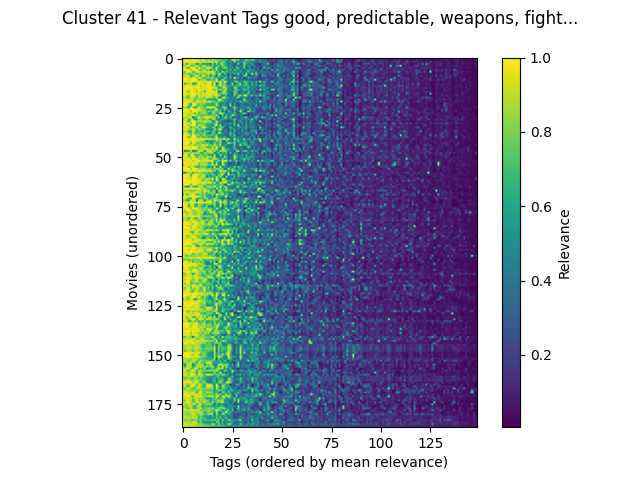

The file beside this chart, header and first rows:
movieId, good, predictable, weapons, fight scenes, weird, first contact, catastrophe, chase, culture clash, original, dialogue, fun movie, runaway, drama, greed, betrayal, light, survival, mentor, fantasy world, vengeance, melancholic, independent film
Star Wars: Episode IV - A New Hope (1977…, 0.9832, 0.9972, 0.9685, 0.9147, 0.9798, 0.9972, 0.9513, 0.9213, 0.9798, 0.933, 0.9473, 0.8987, 0.935, 0.9798, 0.9798, 0.832, 0.8865, 0.9738, 0.87, 0.9785, 0.4487, 0.9185, 0.8413
Jurassic Park (1993), 0.9782, 0.9892, 0.9892, 0.9782, 0.9253, 0.9892, 0.9782, 0.952, 0.9253, 0.8108, 0.9437, 0.8658, 0.7663, 0.8753, 0.7095, 0.9253, 0.8065, 0.7822, 0.6903, 0.8248, 0.6042, 0.658, 0.658
Terminator 2: Judgment Day (1991), 0.9928, 0.9775, 0.9858, 0.9858, 0.9555, 0.9928, 0.9958, 0.9858, 0.9555, 0.9175, 0.9297, 0.9563, 0.8893, 0.9555, 0.9555, 0.8753, 0.841, 0.975, 0.737, 0.6055, 0.8725, 0.771, 0.5425
Heavy Metal (1981), 0.7705, 0.9015, 0.5363, 0.9015, 0.8673, 0.8373, 0.8155, 0.4303, 0.6615, 0.789, 0.5363, 0.5363, 0.555, 0.492, 0.3945, 0.827, 0.4858, 0.8373, 0.468, 0.8998, 0.827, 0.605, 0.605
Rock, The (1996), 0.8838, 0.8658, 0.992, 0.994, 0.7595, 0.6927, 0.8658, 0.994, 0.7977, 0.664, 0.832, 0.994, 0.6885, 0.7977, 0.596, 0.7977, 0.4735, 0.559, 0.8033, 0.4858, 0.849, 0.7362, 0.5747
Ghost in the Shell (Kôkaku kidôtai) (199…, 0.9237, 0.9875, 0.689, 0.689, 0.9815, 0.9875, 0.9583, 0.6305, 0.9815, 0.8473, 0.868, 0.689, 0.9815, 0.9815, 0.9815, 0.6887, 0.6535, 0.9875, 0.614, 0.4738, 0.6887, 0.868, 0.8055
Independence Day (a.k.a. ID4) (1996), 0.987, 0.987, 0.9832, 0.987, 0.8115, 0.9832, 0.987, 0.971, 0.81, 0.723, 0.827, 0.889, 0.7225, 0.7917, 0.458, 0.7917, 0.6362, 0.869, 0.52, 0.552, 0.471, 0.423, 0.6482
Die Hard (1988), 0.8722, 0.7452, 0.9915, 0.9942, 0.969, 0.6823, 0.7452, 0.9942, 0.969, 0.8545, 0.882, 0.9942, 0.882, 0.9455, 0.9455, 0.969, 0.8405, 0.5747, 0.7435, 0.5172, 0.9307, 0.6707, 0.674
E.T. the Extra-Terrestrial (1982), 0.848, 0.8235, 0.8235, 0.6823, 0.8045, 0.848, 0.8045, 0.62, 0.832, 0.7717, 0.8395, 0.6957, 0.9103, 0.8833, 0.797, 0.8833, 0.9103, 0.554, 0.8655, 0.8478, 0.2935, 0.8045, 0.5675
Top Gun (1986), 0.9487, 0.8315, 0.9702, 0.9702, 0.5435, 0.6717, 0.821, 0.9702, 0.8555, 0.6462, 0.906, 0.929, 0.6338, 0.8555, 0.3235, 0.8555, 0.6338, 0.2487, 0.91, 0.5877, 0.6098, 0.2955, 0.5325
Abyss, The (1989), 0.9738, 0.9838, 0.9613, 0.903, 0.854, 0.9838, 0.9838, 0.8042, 0.9097, 0.8593, 0.8228, 0.5897, 0.8073, 0.8155, 0.8105, 0.854, 0.6355, 0.7338, 0.5295, 0.517, 0.4137, 0.8105, 0.6805
Escape from New York (1981), 0.9093, 0.9882, 0.9575, 0.9575, 0.982, 0.9882, 0.982, 0.9902, 0.6713, 0.8262, 0.7775, 0.908, 0.702, 0.5015, 0.7378, 0.6713, 0.702, 0.9882, 0.5725, 0.5315, 0.8827, 0.6687, 0.4948
Star Wars: Episode V - The Empire Strike…, 0.968, 0.9972, 0.9613, 0.9337, 0.98, 0.9972, 0.9097, 0.9405, 0.98, 0.937, 0.947, 0.9255, 0.947, 0.98, 0.98, 0.868, 0.8348, 0.9623, 0.837, 0.9435, 0.6485, 0.9337, 0.865
Princess Bride, The (1987), 0.9815, 0.5807, 0.8193, 0.8193, 0.9635, 0.5807, 0.5853, 0.8193, 0.9635, 0.938, 0.9815, 0.8153, 0.9285, 0.9635, 0.9635, 0.6963, 0.9815, 0.1902, 0.699, 0.9792, 0.7083, 0.843, 0.5335
Raiders of the Lost Ark (Indiana Jones a…, 0.9595, 0.9595, 0.981, 0.981, 0.982, 0.9293, 0.8465, 0.981, 0.982, 0.8515, 0.9595, 0.9688, 0.9535, 0.982, 0.982, 0.7953, 0.9535, 0.6082, 0.8162, 0.947, 0.7557, 0.8678, 0.6833
Aliens (1986), 0.9782, 0.9607, 0.9802, 0.9802, 0.9855, 0.9782, 0.9607, 0.9802, 0.9855, 0.9035, 0.9505, 0.8958, 0.9505, 0.9752, 0.9752, 0.9855, 0.9115, 0.9187, 0.5437, 0.5373, 0.8233, 0.92, 0.7893
Star Wars: Episode VI - Return of the Je…, 0.9423, 0.997, 0.962, 0.9317, 0.9705, 0.997, 0.883, 0.9317, 0.9705, 0.969, 0.9423, 0.9185, 0.9373, 0.9705, 0.9705, 0.8638, 0.74, 0.9075, 0.7748, 0.914, 0.665, 0.832, 0.865
Alien (1979), 0.9712, 0.9692, 0.8775, 0.754, 0.9855, 0.9782, 0.9692, 0.7563, 0.9855, 0.8635, 0.959, 0.6152, 0.959, 0.969, 0.969, 0.9855, 0.8895, 0.9617, 0.4462, 0.4955, 0.7728, 0.959, 0.7073
Terminator, The (1984), 0.999, 0.999, 0.9808, 0.9808, 0.9645, 0.995, 0.9988, 0.9808, 0.9645, 0.8862, 0.9447, 0.9493, 0.9447, 0.9645, 0.9645, 0.9567, 0.9387, 0.9935, 0.7157, 0.646, 0.9067, 0.7865, 0.75
Back to the Future (1985), 0.9732, 0.9563, 0.8627, 0.8033, 0.9507, 0.9885, 0.9988, 0.7663, 0.9507, 0.896, 0.9377, 0.9395, 0.935, 0.9507, 0.9507, 0.7745, 0.9377, 0.9535, 0.8317, 0.786, 0.3462, 0.6092, 0.6833
Akira (1988), 0.8445, 0.9345, 0.6747, 0.7133, 0.95, 0.9345, 0.844, 0.6693, 0.95, 0.858, 0.8765, 0.6747, 0.9948, 0.8998, 0.8998, 0.8635, 0.611, 0.9465, 0.5557, 0.3912, 0.9585, 0.9247, 0.6315
Highlander (1986), 0.9613, 0.934, 0.934, 0.9048, 0.9143, 0.934, 0.6302, 0.8875, 0.804, 0.814, 0.8048, 0.9048, 0.6002, 0.6008, 0.4912, 0.6008, 0.5403, 0.5877, 0.9675, 0.9613, 0.7123, 0.589, 0.5695
Indiana Jones and the Last Crusade (1989…, 0.908, 0.9567, 0.9735, 0.9735, 0.9555, 0.8025, 0.7763, 0.9735, 0.9555, 0.898, 0.885, 0.9353, 0.8268, 0.9555, 0.9555, 0.783, 0.8268, 0.5515, 0.8482, 0.7528, 0.6465, 0.6052, 0.5555
Star Trek: First Contact (1996), 0.9892, 0.9888, 0.9718, 0.8585, 0.5992, 0.994, 0.9888, 0.8585, 0.7352, 0.8308, 0.7688, 0.8522, 0.6863, 0.6863, 0.6863, 0.5965, 0.646, 0.955, 0.582, 0.4107, 0.4317, 0.5733, 0.2855
Star Trek II: The Wrath of Khan (1982), 0.977, 0.9965, 0.9683, 0.7675, 0.622, 0.9965, 0.9822, 0.7675, 0.7202, 0.8615, 0.7053, 0.6953, 0.6372, 0.6775, 0.5783, 0.6775, 0.6372, 0.923, 0.681, 0.3515, 0.6963, 0.537, 0.4255
Jaws (1975), 0.913, 0.8607, 0.7737, 0.5667, 0.9748, 0.8607, 0.542, 0.6905, 0.9748, 0.8175, 0.9235, 0.6518, 0.9267, 0.973, 0.973, 0.9748, 0.9267, 0.667, 0.4802, 0.5238, 0.7362, 0.9235, 0.6195
Fifth Element, The (1997), 0.9902, 0.995, 0.9477, 0.9477, 0.9865, 0.995, 0.9912, 0.9477, 0.9865, 0.9177, 0.7628, 0.825, 0.66, 0.5557, 0.7422, 0.462, 0.8048, 0.995, 0.619, 0.7312, 0.3967, 0.7785, 0.6498
Men in Black (a.k.a. MIB) (1997), 0.9818, 0.9845, 0.954, 0.9647, 0.7498, 0.9845, 0.9845, 0.9517, 0.8388, 0.8313, 0.8585, 0.9105, 0.6605, 0.8388, 0.6605, 0.8388, 0.7975, 0.7047, 0.6845, 0.7565, 0.3605, 0.6062, 0.2067
Conan the Barbarian (1982), 0.9878, 0.9155, 0.9343, 0.9343, 0.8945, 0.9155, 0.598, 0.9343, 0.6843, 0.8213, 0.8257, 0.8755, 0.7612, 0.5165, 0.5165, 0.822, 0.8257, 0.5355, 0.681, 0.9878, 0.8635, 0.6142, 0.4333
Starship Troopers (1997), 0.9898, 0.9892, 0.924, 0.8435, 0.8462, 0.9898, 0.9852, 0.8435, 0.7528, 0.7837, 0.6528, 0.7933, 0.7528, 0.7528, 0.7528, 0.7837, 0.7025, 0.9892, 0.4065, 0.3227, 0.7837, 0.3055, 0.8248
Rocky (1976), 0.9792, 0.8615, 0.8615, 0.956, 0.9792, 0.3832, 0.5705, 0.7382, 0.9905, 0.8155, 0.8228, 0.956, 0.9792, 0.9792, 0.9395, 0.8182, 0.908, 0.4682, 0.9257, 0.2595, 0.5537, 0.8055, 0.796
Poltergeist (1982), 0.7705, 0.9447, 0.9447, 0.6162, 0.8368, 0.9447, 0.5587, 0.6185, 0.8368, 0.8325, 0.7358, 0.7428, 0.908, 0.7485, 0.5777, 0.8368, 0.884, 0.4647, 0.4293, 0.5327, 0.567, 0.5847, 0.5268
Back to the Future Part II (1989), 0.9845, 0.9892, 0.817, 0.6215, 0.8982, 0.9892, 0.9998, 0.7498, 0.8982, 0.8647, 0.8647, 0.9507, 0.8982, 0.8982, 0.8982, 0.4452, 0.5633, 0.9892, 0.5713, 0.6715, 0.322, 0.282, 0.2062
Poseidon Adventure, The (1972), 0.8905, 0.9948, 0.9323, 0.9892, 0.762, 0.9948, 0.9948, 0.725, 0.7165, 0.7788, 0.792, 0.785, 0.6793, 0.7205, 0.6242, 0.7165, 0.6793, 0.9445, 0.5275, 0.4203, 0.3592, 0.3745, 0.5275
Tron (1982), 0.9905, 0.9905, 0.9383, 0.7743, 0.9565, 0.9905, 0.9905, 0.613, 0.9167, 0.8505, 0.7743, 0.7743, 0.5305, 0.5225, 0.603, 0.2617, 0.8128, 0.9692, 0.5707, 0.8945, 0.2873, 0.603, 0.3775
Indiana Jones and the Temple of Doom (19…, 0.8538, 0.9395, 0.9702, 0.9702, 0.6358, 0.7937, 0.7913, 0.9702, 0.6977, 0.7458, 1.0, 0.9455, 0.7657, 0.6823, 0.514, 0.8302, 0.7657, 0.402, 0.6385, 0.7628, 0.8302, 0.3827, 0.269
Willow (1988), 0.9972, 0.9742, 0.9742, 0.81, 0.868, 0.9742, 0.81, 0.6442, 0.8558, 0.7957, 0.7438, 0.7245, 0.5085, 0.504, 0.4838, 0.4367, 0.868, 0.6673, 0.7995, 0.9975, 0.4552, 0.345, 0.3678
Cocoon (1985), 0.8875, 0.872, 0.8353, 0.6717, 0.567, 0.9095, 0.872, 0.5393, 0.759, 0.6635, 0.529, 0.747, 0.6997, 0.759, 0.4948, 0.759, 0.7555, 0.4133, 0.6478, 0.73, 0.3255, 0.4505, 0.5018
Young Sherlock Holmes (1985), 0.7835, 0.9647, 0.9647, 0.7135, 0.7472, 0.9647, 0.6845, 0.756, 0.7167, 0.7703, 0.688, 0.8578, 0.5895, 0.4915, 0.4167, 0.775, 0.6853, 0.3103, 0.9535, 0.7917, 0.5525, 0.4295, 0.3782
Towering Inferno, The (1974), 0.9557, 0.99, 0.977, 0.99, 0.7218, 0.977, 0.9557, 0.816, 0.8273, 0.6607, 0.7792, 0.816, 0.659, 0.702, 0.7705, 0.7218, 0.659, 0.8645, 0.4455, 0.4105, 0.4087, 0.3802, 0.3322
Logan's Run (1976), 0.9932, 0.998, 0.938, 0.641, 0.8845, 0.998, 0.9972, 0.777, 0.6815, 0.8295, 0.6823, 0.715, 0.7765, 0.6258, 0.668, 0.495, 0.7015, 0.998, 0.5347, 0.5687, 0.495, 0.668, 0.4253
Matrix, The (1999), 0.9958, 0.9958, 0.9828, 0.9742, 0.9815, 0.9928, 0.982, 0.9742, 0.977, 0.962, 0.9685, 0.9685, 0.9545, 0.9665, 0.967, 0.84, 0.8655, 0.9815, 0.8513, 0.813, 0.84, 0.967, 0.7045
Star Wars: Episode I - The Phantom Menac…, 0.9633, 0.9948, 0.9785, 0.9633, 0.8935, 0.9948, 0.9633, 0.9475, 0.8935, 0.865, 0.865, 0.7318, 0.4427, 0.6315, 0.4237, 0.6315, 0.5597, 0.8438, 0.701, 0.8987, 0.4277, 0.3167, 0.8177
Superman (1978), 0.998, 0.9782, 0.999, 0.999, 0.6693, 0.9613, 0.9782, 0.7238, 0.7565, 0.8025, 0.686, 0.7335, 0.7565, 0.7565, 0.513, 0.5347, 0.8297, 0.6048, 0.6643, 0.8582, 0.4333, 0.445, 0.4213
Ghostbusters (a.k.a. Ghost Busters) (198…, 0.961, 0.9533, 0.9533, 0.8297, 0.885, 0.9533, 0.7655, 0.8297, 0.872, 0.8613, 0.961, 0.8873, 0.9597, 0.8217, 0.8217, 0.6755, 0.961, 0.7025, 0.7, 0.8907, 0.346, 0.5583, 0.641
Total Recall (1990), 0.9958, 0.996, 0.981, 0.981, 0.9203, 0.996, 0.9935, 0.981, 0.7445, 0.8433, 0.811, 0.9125, 0.7025, 0.6855, 0.6855, 0.892, 0.698, 0.996, 0.7005, 0.5972, 0.892, 0.6753, 0.3455
RoboCop (1987), 0.9965, 0.9965, 0.9775, 0.9775, 0.9505, 0.994, 0.9908, 0.9775, 0.826, 0.8453, 0.9235, 0.9673, 0.9235, 0.826, 0.826, 0.9815, 0.7865, 0.994, 0.536, 0.4047, 0.9852, 0.8115, 0.6362
Princess Mononoke (Mononoke-hime) (1997), 0.8898, 0.383, 0.6015, 0.6015, 0.9647, 0.3692, 0.5413, 0.6015, 0.9465, 0.8962, 0.8925, 0.4137, 0.8925, 0.9465, 0.9465, 0.7845, 0.8753, 0.6248, 0.5843, 0.92, 0.8408, 0.8925, 0.8075
Backdraft (1991), 0.8633, 0.9293, 0.9293, 0.9153, 0.721, 0.9293, 0.8633, 0.9153, 0.917, 0.6282, 0.5923, 0.9153, 0.7475, 0.8253, 0.917, 0.917, 0.4095, 0.5683, 0.8105, 0.397, 0.7335, 0.4988, 0.7475
7th Voyage of Sinbad, The (1958), 0.9925, 0.9742, 0.9742, 0.6222, 0.96, 0.9742, 0.665, 0.6428, 0.7037, 0.8685, 0.7488, 0.7045, 0.7617, 0.5633, 0.5815, 0.3952, 0.96, 0.389, 0.4437, 0.9925, 0.4387, 0.7055, 0.5535
Close Encounters of the Third Kind (1977…, 0.9093, 0.9457, 0.911, 0.7378, 0.8773, 0.9657, 0.9217, 0.6458, 0.8622, 0.81, 0.8767, 0.64, 0.8767, 0.8622, 0.8727, 0.73, 0.9287, 0.4632, 0.477, 0.5653, 0.359, 0.8767, 0.7382
Predator (1987), 0.9553, 0.971, 0.9872, 0.9872, 0.8662, 0.971, 0.971, 0.9872, 0.8662, 0.8225, 0.8842, 0.9613, 0.8995, 0.7997, 0.6125, 0.8662, 0.8995, 0.8807, 0.6665, 0.4422, 0.866, 0.5195, 0.6255
Gladiator (2000), 0.9613, 0.9105, 0.9603, 0.9603, 0.9732, 0.8678, 0.9105, 0.9603, 0.9868, 0.866, 0.9315, 0.893, 0.9547, 0.9732, 0.9732, 0.9665, 0.6175, 0.5913, 0.8618, 0.6208, 0.947, 0.926, 0.9665
Mad Max (1979), 0.9988, 0.9988, 0.958, 0.958, 0.96, 0.943, 0.9715, 0.9898, 0.7997, 0.8667, 0.8545, 0.839, 0.8545, 0.6667, 0.6478, 0.882, 0.486, 0.943, 0.4925, 0.4015, 0.951, 0.6478, 0.582
Road Warrior, The (Mad Max 2) (1981), 0.7828, 0.9633, 0.9665, 0.9665, 0.918, 0.9633, 0.9117, 0.994, 0.6947, 0.852, 0.9105, 0.8922, 0.9105, 0.6947, 0.7498, 0.9327, 0.6877, 0.9633, 0.5545, 0.3432, 0.9327, 0.7498, 0.552
The Golden Voyage of Sinbad (1973), 0.99, 0.9615, 0.9615, 0.731, 0.9503, 0.9615, 0.731, 0.5415, 0.6325, 0.8065, 0.6853, 0.741, 0.6398, 0.465, 0.6595, 0.4177, 0.9503, 0.4277, 0.508, 0.99, 0.419, 0.6155, 0.4652
X-Men (2000), 0.999, 0.9985, 0.9995, 0.9995, 0.765, 0.9768, 0.9885, 0.9778, 0.8133, 0.8122, 0.8905, 0.9022, 0.7603, 0.7603, 0.7603, 0.671, 0.7442, 0.8257, 0.8322, 0.704, 0.7865, 0.318, 0.3462
Lord of the Rings: The Fellowship of the…, 0.9865, 0.9758, 0.9762, 0.9762, 0.9825, 0.9735, 0.9758, 0.917, 0.9938, 0.9407, 0.9715, 0.937, 0.9203, 0.9825, 0.9825, 0.7325, 0.9545, 0.5165, 0.7025, 0.998, 0.7985, 0.9505, 0.7995
Vampire Hunter D: Bloodlust (Banpaia han…, 0.662, 0.4825, 0.7865, 0.831, 0.8653, 0.58, 0.8285, 0.7865, 0.8653, 0.8525, 0.7372, 0.6897, 0.7812, 0.6425, 0.7372, 0.7175, 0.3915, 0.5335, 0.553, 0.7677, 0.7995, 0.8248, 0.4425
Spider-Man (2002), 0.9992, 0.9968, 0.9998, 0.9998, 0.6012, 0.9718, 0.9895, 0.9768, 0.8993, 0.8017, 0.8785, 0.8785, 0.6863, 0.6863, 0.561, 0.786, 0.6977, 0.4365, 0.7915, 0.7765, 0.968, 0.4345, 0.3532
... 127 more rows
